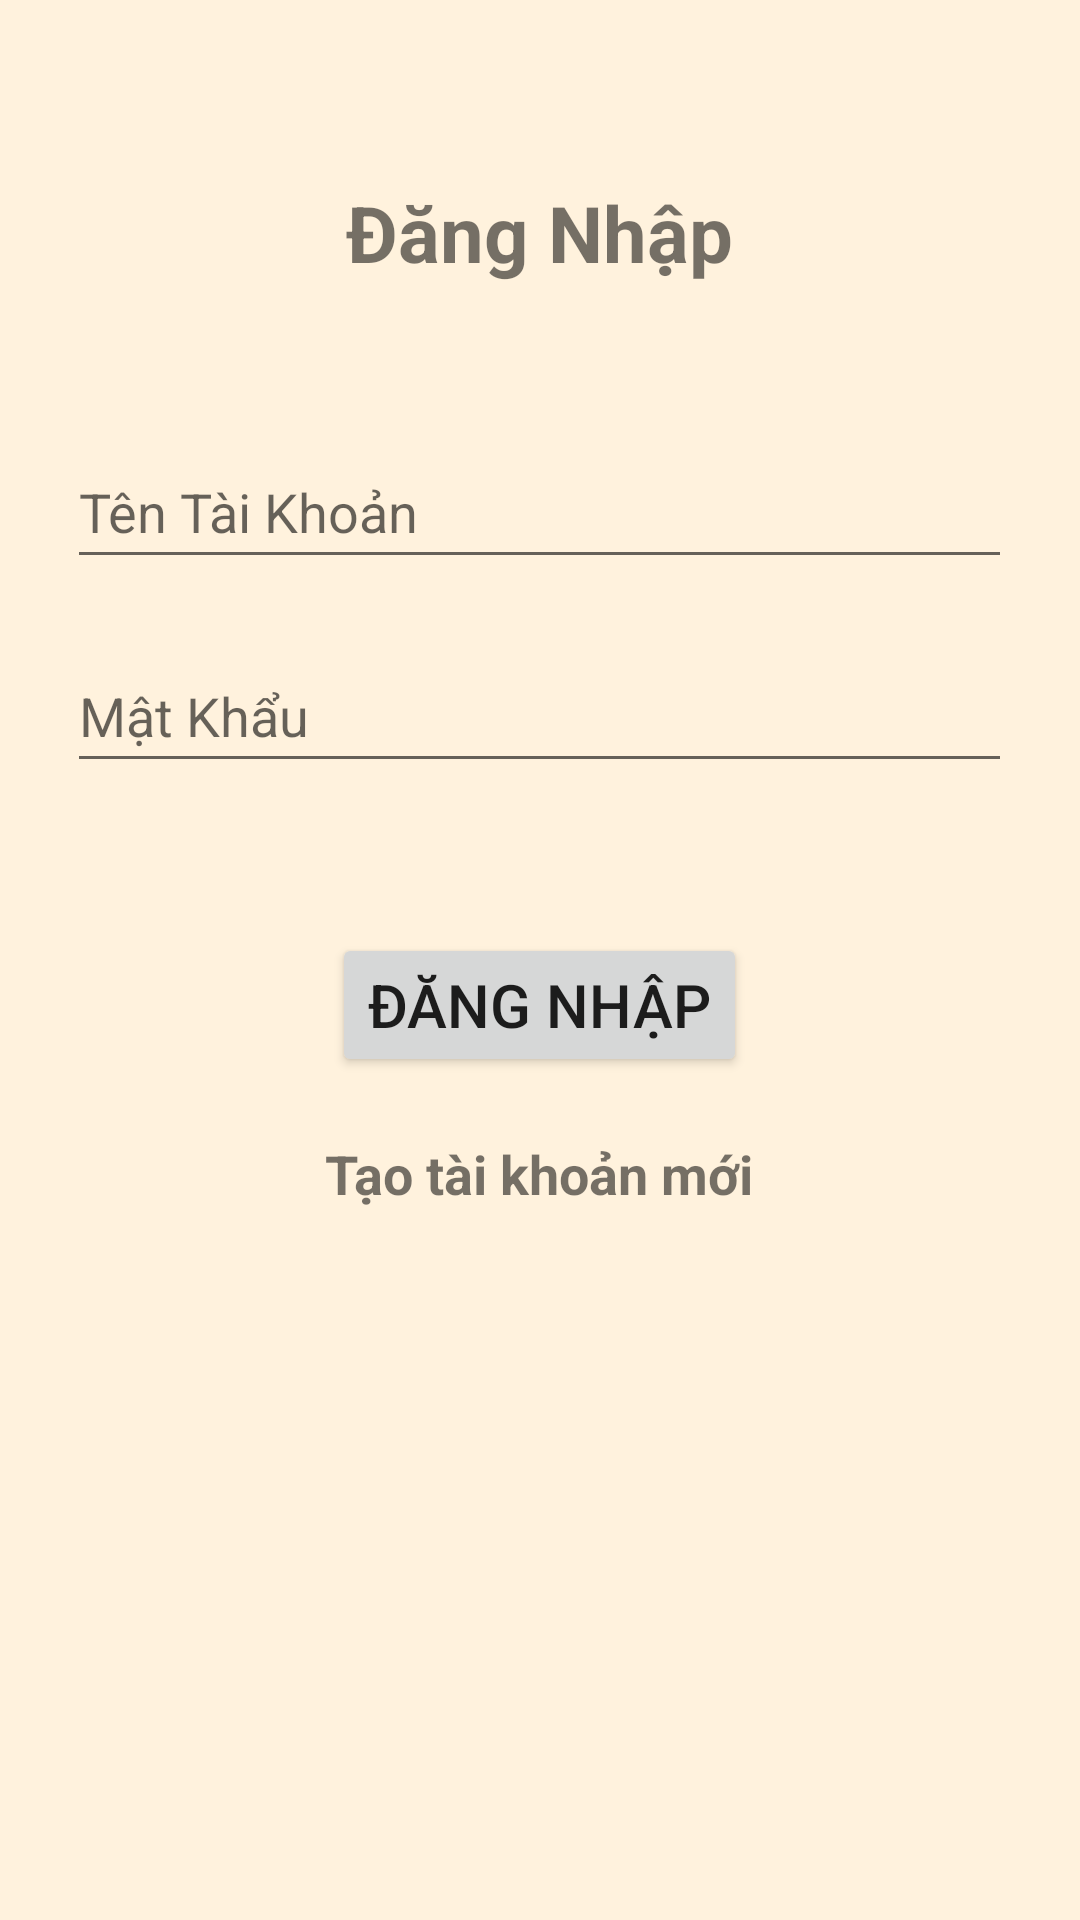

The Android layout XML behind this screen, and the referenced resources:
<!-- AndroidManifest.xml: application theme Theme.AppCoffee -->
<!-- res/layout/activity_login.xml -->
<?xml version="1.0" encoding="utf-8"?>
<RelativeLayout xmlns:android="http://schemas.android.com/apk/res/android"
    xmlns:tools="http://schemas.android.com/tools"
    android:layout_width="match_parent"
    android:layout_height="match_parent"
    tools:context=".LoginActivity"
    android:padding="10dp"
    android:background="#fff2dd">

    <TextView
        android:layout_centerHorizontal="true"
        android:id="@+id/tv_login"
        android:layout_width="wrap_content"
        android:layout_height="wrap_content"
        android:layout_marginTop="50dp"
        android:text="Đăng Nhập"
        android:textSize="26sp"
        android:textStyle="bold"/>

    <EditText
        android:layout_marginTop="50dp"
        android:id="@+id/edt_user_login"
        android:layout_width="wrap_content"
        android:layout_height="wrap_content"
        android:layout_below="@+id/tv_login"
        android:layout_centerHorizontal="true"
        android:ems="15"
        android:hint="Tên Tài Khoản"
        android:minHeight="48dp"
        android:textColor="@color/black"
        android:maxLength="20"/>

    <EditText
        android:layout_marginTop="20dp"
        android:id="@+id/edt_password"
        android:layout_width="wrap_content"
        android:layout_height="wrap_content"
        android:layout_below="@id/edt_user_login"
        android:layout_centerHorizontal="true"
        android:ems="15"
        android:hint="Mật Khẩu"
        android:inputType="textPassword"
        android:minHeight="48dp"
        android:textColor="@color/black"
        android:maxLength="20"/>
    <Button
        android:layout_marginTop="50dp"
        android:layout_centerHorizontal="true"
        android:layout_below="@id/edt_password"
        android:id="@+id/btn_login"
        android:layout_width="wrap_content"
        android:layout_height="wrap_content"
        android:text="Đăng Nhập"
        android:textSize="20sp"/>
    <TextView
        android:layout_marginTop="20dp"
        android:id="@+id/tv_create_user"
        android:layout_centerHorizontal="true"
        android:layout_below="@id/btn_login"
        android:layout_width="wrap_content"
        android:layout_height="wrap_content"
        android:text="Tạo tài khoản mới"
        android:textSize="18sp"
        android:textStyle="bold"/>

</RelativeLayout>
<!-- resources referenced by this layout -->
<resources>
  <style name="Theme.AppCoffee" parent="Theme.MaterialComponents.DayNight.DarkActionBar">
          
          <item name="colorPrimary">#8C4F3C</item>
          <item name="colorPrimaryVariant">@color/black</item>
          <item name="colorOnPrimary">@color/white</item>
          
          <item name="colorSecondary">@color/teal_200</item>
          <item name="colorSecondaryVariant">@color/teal_700</item>
          <item name="colorOnSecondary">@color/black</item>
          
          <item name="android:statusBarColor" tools:targetApi="l">?attr/colorPrimaryVariant</item>
          
      </style>
  <!-- not gathered from this repository: default colours our renderer supplied (Android Studio template values) -->
  <color name="teal_200">#FF03DAC5</color>
  <color name="teal_700">#FF018786</color>
  <color name="black">#FF000000</color>
  <color name="white">#FFFFFFFF</color>
</resources>
